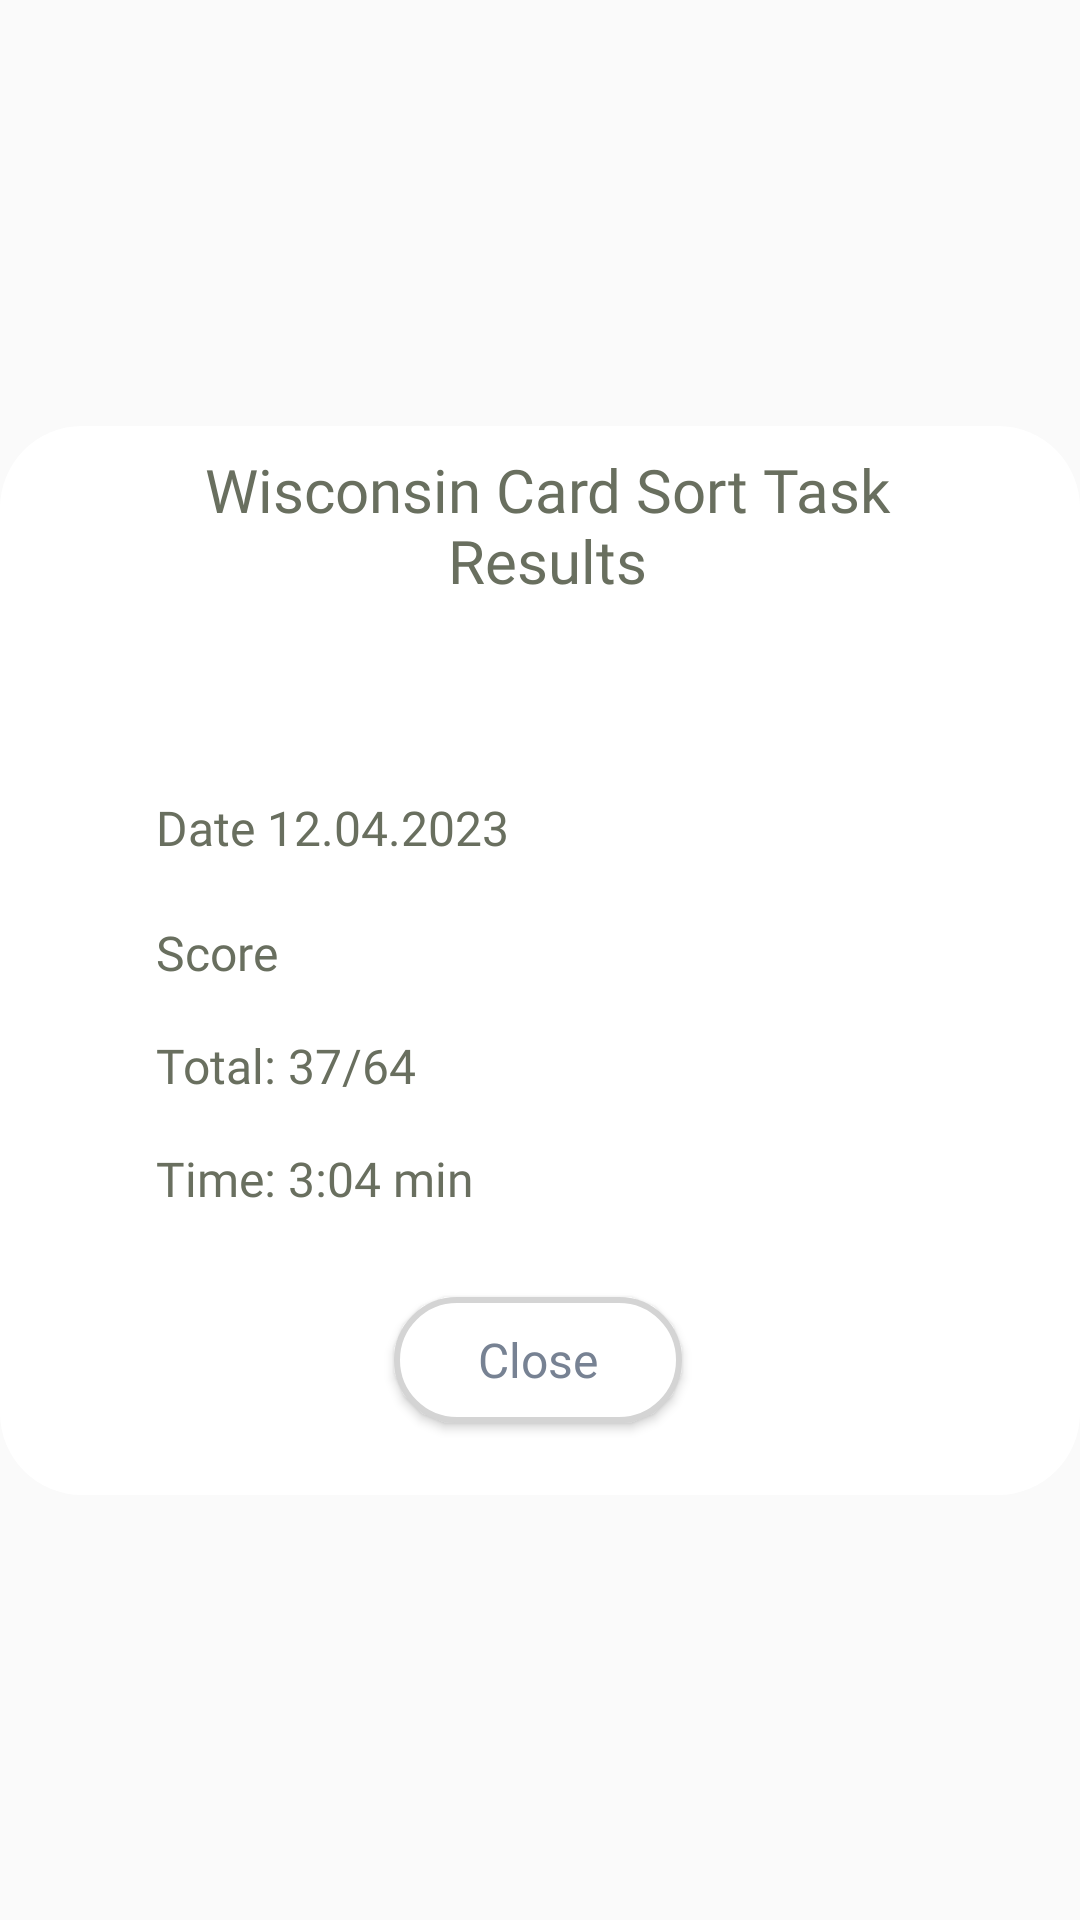

Layout XML and referenced resources for this Android screen:
<!-- AndroidManifest.xml: application theme Theme.AppCompat.Light.NoActionBar -->
<!-- res/layout/see_details_popup_cards.xml -->
<?xml version="1.0" encoding="utf-8"?>
<androidx.constraintlayout.widget.ConstraintLayout xmlns:android="http://schemas.android.com/apk/res/android"
    xmlns:app="http://schemas.android.com/apk/res-auto"
    xmlns:tools="http://schemas.android.com/tools"
    android:layout_width="match_parent"
    android:layout_height="match_parent">

    <ImageView
        android:id="@+id/imageView14"
        android:layout_width="wrap_content"
        android:layout_height="wrap_content"
        app:layout_constraintBottom_toBottomOf="parent"
        app:layout_constraintEnd_toEndOf="parent"
        app:layout_constraintStart_toStartOf="parent"
        app:layout_constraintTop_toTopOf="parent"
        app:srcCompat="@drawable/small_see_details_popup" />

    <Button
        android:id="@+id/submitButton"
        android:layout_width="wrap_content"
        android:layout_height="42dp"
        android:background="@drawable/button_with_stroke"
        android:fontFamily="@font/poppins_semibold"
        android:paddingStart="28dp"
        android:paddingEnd="28dp"
        android:text="Close"
        android:textAllCaps="false"
        android:textColor="#778293"
        android:textSize="16sp"
        app:layout_constraintBottom_toBottomOf="@+id/imageView14"
        app:layout_constraintEnd_toEndOf="@+id/imageView14"
        app:layout_constraintHorizontal_bias="0.498"
        app:layout_constraintStart_toStartOf="@+id/imageView14"
        app:layout_constraintTop_toTopOf="@+id/imageView14"
        app:layout_constraintVertical_bias="0.882" />

    <TextView
        android:id="@+id/textView19"
        android:layout_width="254dp"
        android:layout_height="55dp"
        android:fontFamily="@font/poppins_semibold"
        android:text="Wisconsin Card Sort Task Results"
        android:textAlignment="center"
        android:textColor="@color/green_haki"
        android:textSize="20sp"
        app:layout_constraintBottom_toBottomOf="@+id/imageView14"
        app:layout_constraintEnd_toEndOf="@+id/imageView14"
        app:layout_constraintHorizontal_bias="0.523"
        app:layout_constraintStart_toStartOf="parent"
        app:layout_constraintTop_toTopOf="@+id/imageView14"
        app:layout_constraintVertical_bias="0.074" />

    <TextView
        android:id="@+id/timeCards"
        android:layout_width="wrap_content"
        android:layout_height="wrap_content"
        android:layout_marginBottom="112dp"
        android:fontFamily="@font/poppins_semibold"
        android:text="Time: 3:04 min"
        android:textColor="@color/green_haki"
        android:textSize="16sp"
        app:layout_constraintBottom_toBottomOf="@+id/imageView14"
        app:layout_constraintEnd_toEndOf="@+id/totalCards"
        app:layout_constraintHorizontal_bias="0.0"
        app:layout_constraintStart_toStartOf="@+id/totalCards" />

    <TextView
        android:id="@+id/dateCards"
        android:layout_width="wrap_content"
        android:layout_height="wrap_content"
        android:layout_marginTop="84dp"
        android:layout_marginBottom="20dp"
        android:fontFamily="@font/poppins_regular"
        android:text="Date 12.04.2023"
        android:textColor="@color/green_haki"
        android:textSize="16sp"
        app:layout_constraintBottom_toTopOf="@+id/score1"
        app:layout_constraintEnd_toEndOf="@+id/imageView14"
        app:layout_constraintHorizontal_bias="0.215"
        app:layout_constraintStart_toStartOf="parent"
        app:layout_constraintTop_toTopOf="@+id/imageView14"
        app:layout_constraintVertical_bias="1.0" />

    <TextView
        android:id="@+id/totalCards"
        android:layout_width="wrap_content"
        android:layout_height="wrap_content"
        android:layout_marginBottom="16dp"
        android:fontFamily="@font/poppins_semibold"
        android:text="Total: 37/64"
        android:textColor="@color/green_haki"
        android:textSize="16sp"
        app:layout_constraintBottom_toTopOf="@+id/timeCards"
        app:layout_constraintEnd_toEndOf="@+id/score1"
        app:layout_constraintHorizontal_bias="0.0"
        app:layout_constraintStart_toStartOf="@+id/score1" />

    <TextView
        android:id="@+id/score1"
        android:layout_width="wrap_content"
        android:layout_height="wrap_content"
        android:layout_marginBottom="16dp"
        android:text="Score"
        android:fontFamily="@font/poppins_semibold"
        android:textColor="@color/green_haki"
        android:textSize="16sp"
        app:layout_constraintBottom_toTopOf="@+id/totalCards"
        app:layout_constraintEnd_toEndOf="@+id/dateCards"
        app:layout_constraintHorizontal_bias="0.0"
        app:layout_constraintStart_toStartOf="@+id/dateCards" />

</androidx.constraintlayout.widget.ConstraintLayout>
<!-- resources referenced by this layout -->
<resources>
  <color name="green_haki">#696F5F</color>
  <!-- drawable button_with_stroke (drawable) -->
  <?xml version="1.0" encoding="utf-8"?>
  <shape xmlns:android="http://schemas.android.com/apk/res/android">
      <solid android:color="@color/white" />
      <corners android:radius="54dp" />
      <stroke android:color="#D4D4D4" android:width="2dp"/>
  </shape>
  <!-- drawable small_see_details_popup (drawable) -->
  <vector xmlns:android="http://schemas.android.com/apk/res/android"
      android:width="395dp"
      android:height="391dp"
      android:viewportWidth="395"
      android:viewportHeight="391">
    <path
        android:pathData="M30,0L365,0A30,30 0,0 1,395 30L395,361A30,30 0,0 1,365 391L30,391A30,30 0,0 1,0 361L0,30A30,30 0,0 1,30 0z"
        android:fillColor="#ffffff"/>
  </vector>
  <color name="white">#FFFFFFFF</color>
</resources>
